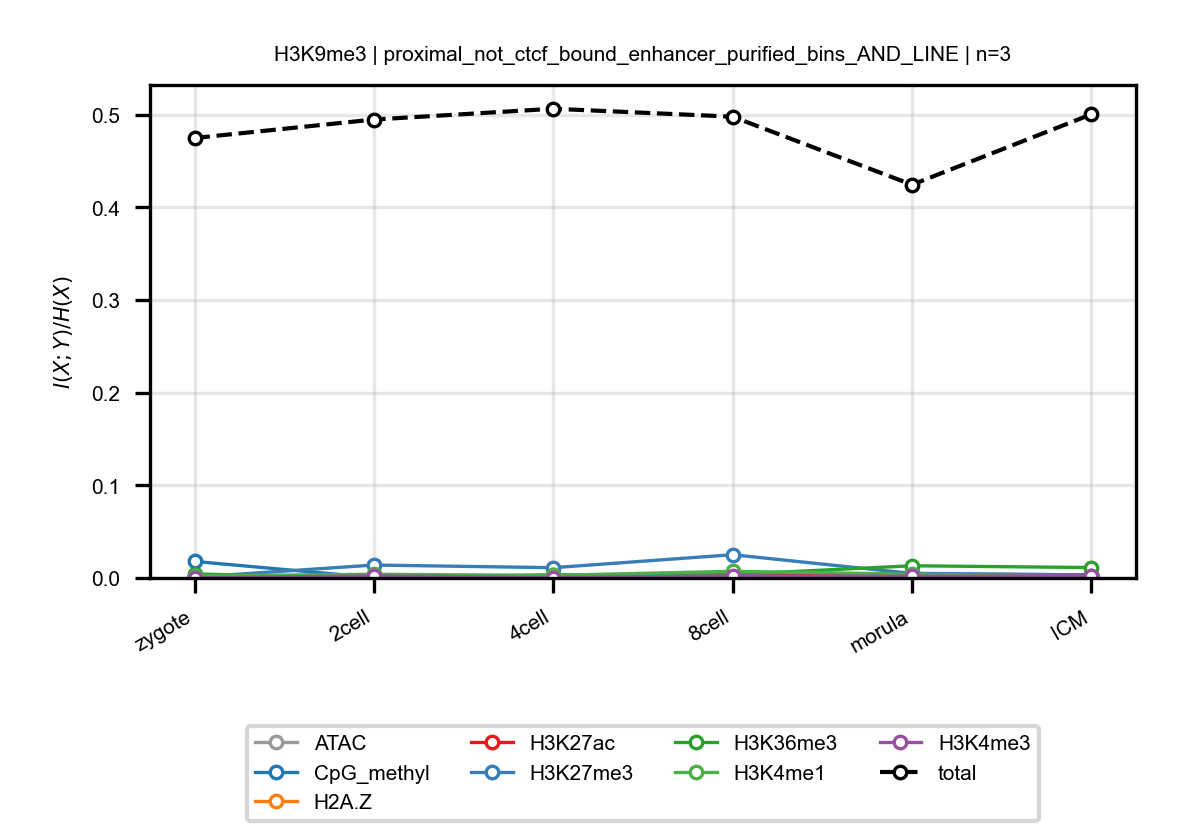

Source data for this figure (header and first rows):
anchor, target, n_bins, stage, block, normalized_mi
H3K9me3, ATAC, 3, zygote, proximal_not_ctcf_bound_enhancer_purifie…, 0.001834
H3K9me3, ATAC, 3, 2cell, proximal_not_ctcf_bound_enhancer_purifie…, 0.001659
H3K9me3, ATAC, 3, 4cell, proximal_not_ctcf_bound_enhancer_purifie…, 0.001175
H3K9me3, ATAC, 3, 8cell, proximal_not_ctcf_bound_enhancer_purifie…, 0.004297
H3K9me3, ATAC, 3, morula, proximal_not_ctcf_bound_enhancer_purifie…, 0.004877
H3K9me3, ATAC, 3, ICM, proximal_not_ctcf_bound_enhancer_purifie…, 0.003227
H3K9me3, CpG_methyl, 3, zygote, proximal_not_ctcf_bound_enhancer_purifie…, 0.01786
H3K9me3, CpG_methyl, 3, 2cell, proximal_not_ctcf_bound_enhancer_purifie…, 0.0003986
H3K9me3, CpG_methyl, 3, 4cell, proximal_not_ctcf_bound_enhancer_purifie…, 0.001284
H3K9me3, CpG_methyl, 3, 8cell, proximal_not_ctcf_bound_enhancer_purifie…, 0.0006042
H3K9me3, CpG_methyl, 3, morula, proximal_not_ctcf_bound_enhancer_purifie…, 0.001933
H3K9me3, CpG_methyl, 3, ICM, proximal_not_ctcf_bound_enhancer_purifie…, 0.001615
H3K9me3, H2A.Z, 3, zygote, proximal_not_ctcf_bound_enhancer_purifie…, 0.0004299
H3K9me3, H2A.Z, 3, 2cell, proximal_not_ctcf_bound_enhancer_purifie…, 0.000301
H3K9me3, H2A.Z, 3, 4cell, proximal_not_ctcf_bound_enhancer_purifie…, 0.002451
H3K9me3, H2A.Z, 3, 8cell, proximal_not_ctcf_bound_enhancer_purifie…, 0.0005815
H3K9me3, H2A.Z, 3, morula, proximal_not_ctcf_bound_enhancer_purifie…, 0.002412
H3K9me3, H2A.Z, 3, ICM, proximal_not_ctcf_bound_enhancer_purifie…, 0.001005
H3K9me3, H3K27ac, 3, zygote, proximal_not_ctcf_bound_enhancer_purifie…, 0.001269
H3K9me3, H3K27ac, 3, 2cell, proximal_not_ctcf_bound_enhancer_purifie…, 0.001861
H3K9me3, H3K27ac, 3, 4cell, proximal_not_ctcf_bound_enhancer_purifie…, 0.0002841
H3K9me3, H3K27ac, 3, 8cell, proximal_not_ctcf_bound_enhancer_purifie…, 0.002369
H3K9me3, H3K27ac, 3, morula, proximal_not_ctcf_bound_enhancer_purifie…, 0.003756
H3K9me3, H3K27ac, 3, ICM, proximal_not_ctcf_bound_enhancer_purifie…, 0.003511
H3K9me3, H3K27me3, 3, zygote, proximal_not_ctcf_bound_enhancer_purifie…, 0.0008934
H3K9me3, H3K27me3, 3, 2cell, proximal_not_ctcf_bound_enhancer_purifie…, 0.01396
H3K9me3, H3K27me3, 3, 4cell, proximal_not_ctcf_bound_enhancer_purifie…, 0.01111
H3K9me3, H3K27me3, 3, 8cell, proximal_not_ctcf_bound_enhancer_purifie…, 0.0251
H3K9me3, H3K27me3, 3, morula, proximal_not_ctcf_bound_enhancer_purifie…, 0.004917
H3K9me3, H3K27me3, 3, ICM, proximal_not_ctcf_bound_enhancer_purifie…, 0.003245
H3K9me3, H3K36me3, 3, zygote, proximal_not_ctcf_bound_enhancer_purifie…, 0.004307
H3K9me3, H3K36me3, 3, 2cell, proximal_not_ctcf_bound_enhancer_purifie…, 9.947526461338628e-05
H3K9me3, H3K36me3, 3, 4cell, proximal_not_ctcf_bound_enhancer_purifie…, 0.003445
H3K9me3, H3K36me3, 3, 8cell, proximal_not_ctcf_bound_enhancer_purifie…, 0.003768
H3K9me3, H3K36me3, 3, morula, proximal_not_ctcf_bound_enhancer_purifie…, 0.01317
H3K9me3, H3K36me3, 3, ICM, proximal_not_ctcf_bound_enhancer_purifie…, 0.01124
H3K9me3, H3K4me1, 3, zygote, proximal_not_ctcf_bound_enhancer_purifie…, 0.002269
H3K9me3, H3K4me1, 3, 2cell, proximal_not_ctcf_bound_enhancer_purifie…, 0.003979
H3K9me3, H3K4me1, 3, 4cell, proximal_not_ctcf_bound_enhancer_purifie…, 0.002804
H3K9me3, H3K4me1, 3, 8cell, proximal_not_ctcf_bound_enhancer_purifie…, 0.007207
H3K9me3, H3K4me1, 3, morula, proximal_not_ctcf_bound_enhancer_purifie…, 0.004056
H3K9me3, H3K4me1, 3, ICM, proximal_not_ctcf_bound_enhancer_purifie…, 0.001688
H3K9me3, H3K4me3, 3, zygote, proximal_not_ctcf_bound_enhancer_purifie…, 0.0001421
H3K9me3, H3K4me3, 3, 2cell, proximal_not_ctcf_bound_enhancer_purifie…, 0.002264
H3K9me3, H3K4me3, 3, 4cell, proximal_not_ctcf_bound_enhancer_purifie…, 0.0004026
H3K9me3, H3K4me3, 3, 8cell, proximal_not_ctcf_bound_enhancer_purifie…, 0.00221
H3K9me3, H3K4me3, 3, morula, proximal_not_ctcf_bound_enhancer_purifie…, 0.001879
H3K9me3, H3K4me3, 3, ICM, proximal_not_ctcf_bound_enhancer_purifie…, 0.00233
H3K9me3, total, 3, zygote, proximal_not_ctcf_bound_enhancer_purifie…, 0.4749
H3K9me3, total, 3, 2cell, proximal_not_ctcf_bound_enhancer_purifie…, 0.4949
H3K9me3, total, 3, 4cell, proximal_not_ctcf_bound_enhancer_purifie…, 0.5065
H3K9me3, total, 3, 8cell, proximal_not_ctcf_bound_enhancer_purifie…, 0.498
H3K9me3, total, 3, morula, proximal_not_ctcf_bound_enhancer_purifie…, 0.4245
H3K9me3, total, 3, ICM, proximal_not_ctcf_bound_enhancer_purifie…, 0.5005
